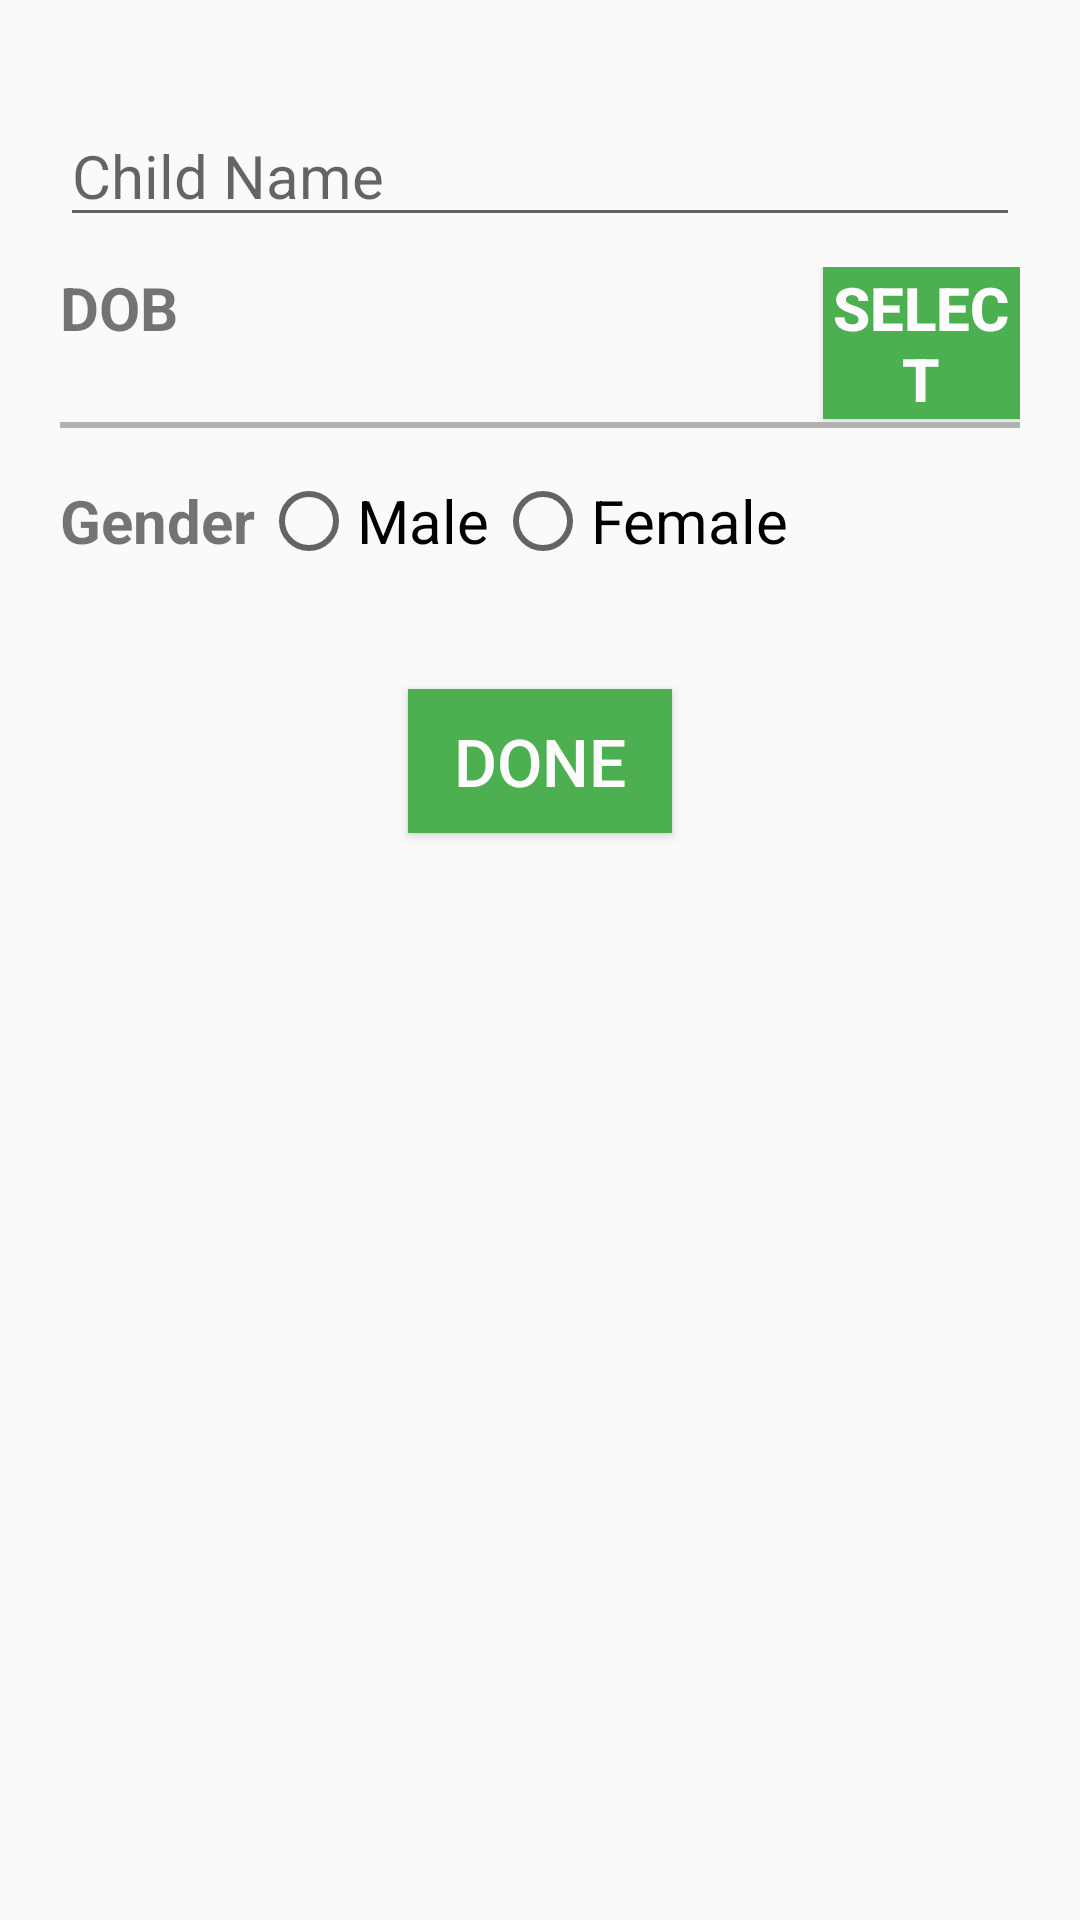

This screen was rendered from an Android layout file. Write that file and the resources it references.
<!-- AndroidManifest.xml: application theme AppTheme -->
<!-- res/layout/activity_add_child.xml -->
<?xml version="1.0" encoding="utf-8"?>
<LinearLayout xmlns:android="http://schemas.android.com/apk/res/android"
    xmlns:app="http://schemas.android.com/apk/res-auto"
    xmlns:tools="http://schemas.android.com/tools"
    android:layout_width="match_parent"
    android:layout_height="match_parent"
    android:orientation="vertical"
    android:padding="20dp"
    tools:context=".AddChildActivity">


    <EditText
        android:id="@+id/txt_name"
        android:layout_width="match_parent"
        android:layout_height="wrap_content"
        android:layout_marginTop="15dp"
        android:ems="10"
        android:focusable="true"
        android:focusableInTouchMode="true"
        android:digits="abcdefghijklmnopqrstuvwxyzABCDEFGHIJKLMNOPQRSTUVWXYZ "
        android:hint="Child Name "
        android:inputType="text"
        android:textSize="20sp" />


    <LinearLayout
        android:layout_width="match_parent"
        android:layout_height="wrap_content"
        android:layout_marginTop="10dp"
        android:orientation="horizontal">

        <TextView
            android:layout_width="wrap_content"
            android:layout_height="wrap_content"
            android:text="DOB   "
            android:textSize="20sp"
            android:textStyle="bold" />


        <TextView
            android:id="@+id/child_dob"
            android:layout_width="200dp"
            android:layout_height="wrap_content"
            android:textSize="20sp"
            android:textStyle="bold" />


        <Button
            android:id="@+id/datePickbtn"
            android:layout_width="wrap_content"
            android:layout_height="wrap_content"
            android:layout_marginBottom="1dp"
            android:background="@color/colorPrimary"
            android:clickable="true"
            android:text="Select"
            android:textColor="@color/backgroundcolor"
            android:textSize="20sp"
            android:textStyle="bold" />

    </LinearLayout>






























    <View
        android:layout_width="match_parent"
        android:layout_height="2dp"
        android:background="#4F131313" />

    <RadioGroup
        android:layout_width="wrap_content"
        android:layout_height="wrap_content"
        android:layout_marginTop="15dp"
        android:orientation="horizontal">

        <TextView
            android:layout_width="wrap_content"
            android:layout_height="30dp"
            android:text="Gender"
            android:textSize="20sp"
            android:textStyle="bold" />

        <RadioButton
            android:id="@+id/txt_radiomale"
            android:layout_width="wrap_content"
            android:layout_height="match_parent"
            android:layout_marginLeft="2dp"
            android:text="Male"
            android:textSize="20sp" />

        <RadioButton
            android:id="@+id/txt_radiofemale"
            android:layout_width="wrap_content"
            android:layout_height="wrap_content"
            android:layout_marginLeft="2dp"
            android:text="Female"
            android:textSize="20sp" />









    </RadioGroup>

    <Button
        android:id="@+id/button1"
        android:layout_width="wrap_content"
        android:layout_height="wrap_content"
        android:layout_gravity="center"
        android:layout_marginTop="40dp"
        android:background="@color/colorPrimary"
        android:clickable="true"
        android:text="Done"
        android:textColor="@color/backgroundcolor"
        android:textSize="22sp" />

</LinearLayout>
<!-- resources referenced by this layout -->
<resources>
  <color name="backgroundcolor">#fcfcfc</color>
  <color name="colorPrimary">#4CAF50</color>
  <style name="AppTheme" parent="Theme.AppCompat.Light.DarkActionBar">
          
          <item name="colorPrimary">@color/colorPrimary</item>
          <item name="colorPrimaryDark">@color/colorPrimaryDark</item>
          <item name="colorAccent">@color/colorAccent</item>
      </style>
  <color name="colorPrimaryDark">#388E3C</color>
  <color name="colorAccent">#4CAF50</color>
</resources>
